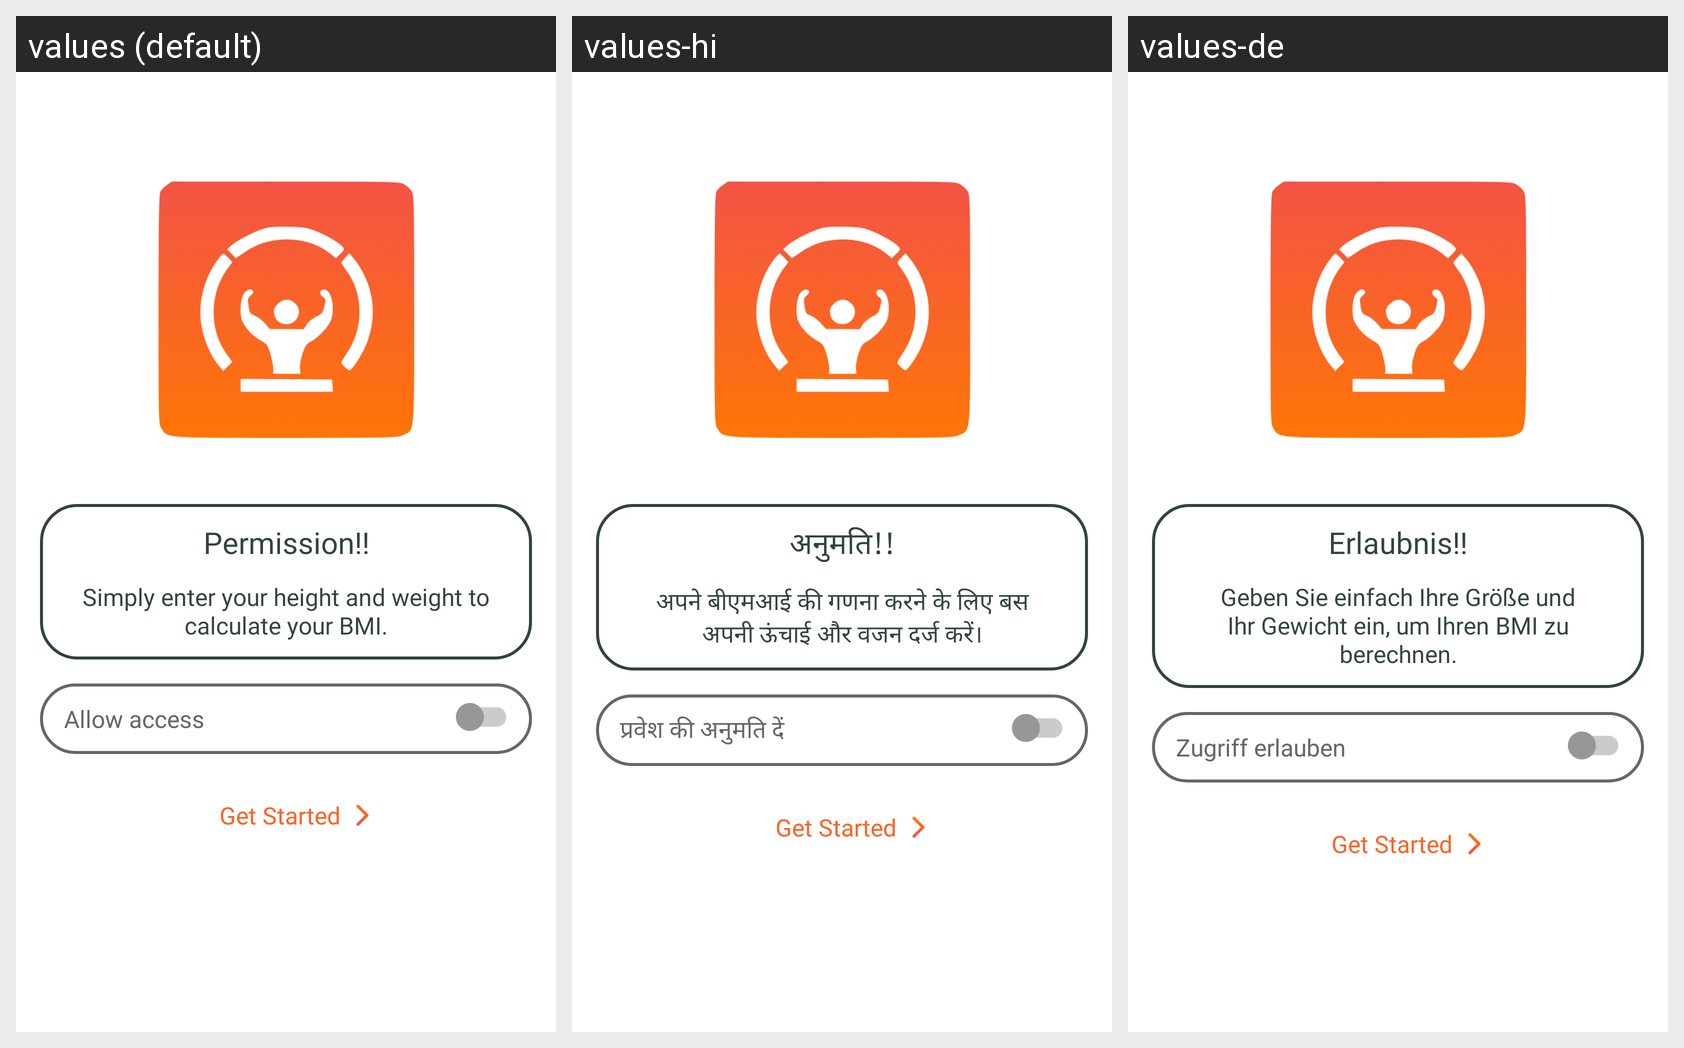

The same Android screen rendered under several of its app's locales, left to right. List the strings drawn on it with the default value and each locale's translation.
Android screen res/layout/activity_permission.xml rendered under 3 locales, left to right: values (default), values-hi, values-de. Device: Nexus 5 (rendered at 1080×1920; each locale shown at half size, 540×960, under a caption strip naming it); theme Theme.BMI.
Strings drawn on this screen, with the default value and each locale's value (text and hints the layout hard-codes, and strings that could not be matched under every locale, appear in the picture but are not listed):

permission
  values: Permission!!
  values-hi: अनुमति!!
  values-de: Erlaubnis!!

simply_enter_your_height_and_weight_to_calculate_your_bmi
  values: Simply enter your height and weight to calculate your BMI.
  values-hi: अपने बीएमआई की गणना करने के लिए बस अपनी ऊंचाई और वजन दर्ज करें।
  values-de: Geben Sie einfach Ihre Größe und Ihr Gewicht ein, um Ihren BMI zu berechnen.

allow_access
  values: Allow access
  values-hi: प्रवेश की अनुमति दें
  values-de: Zugriff erlauben
